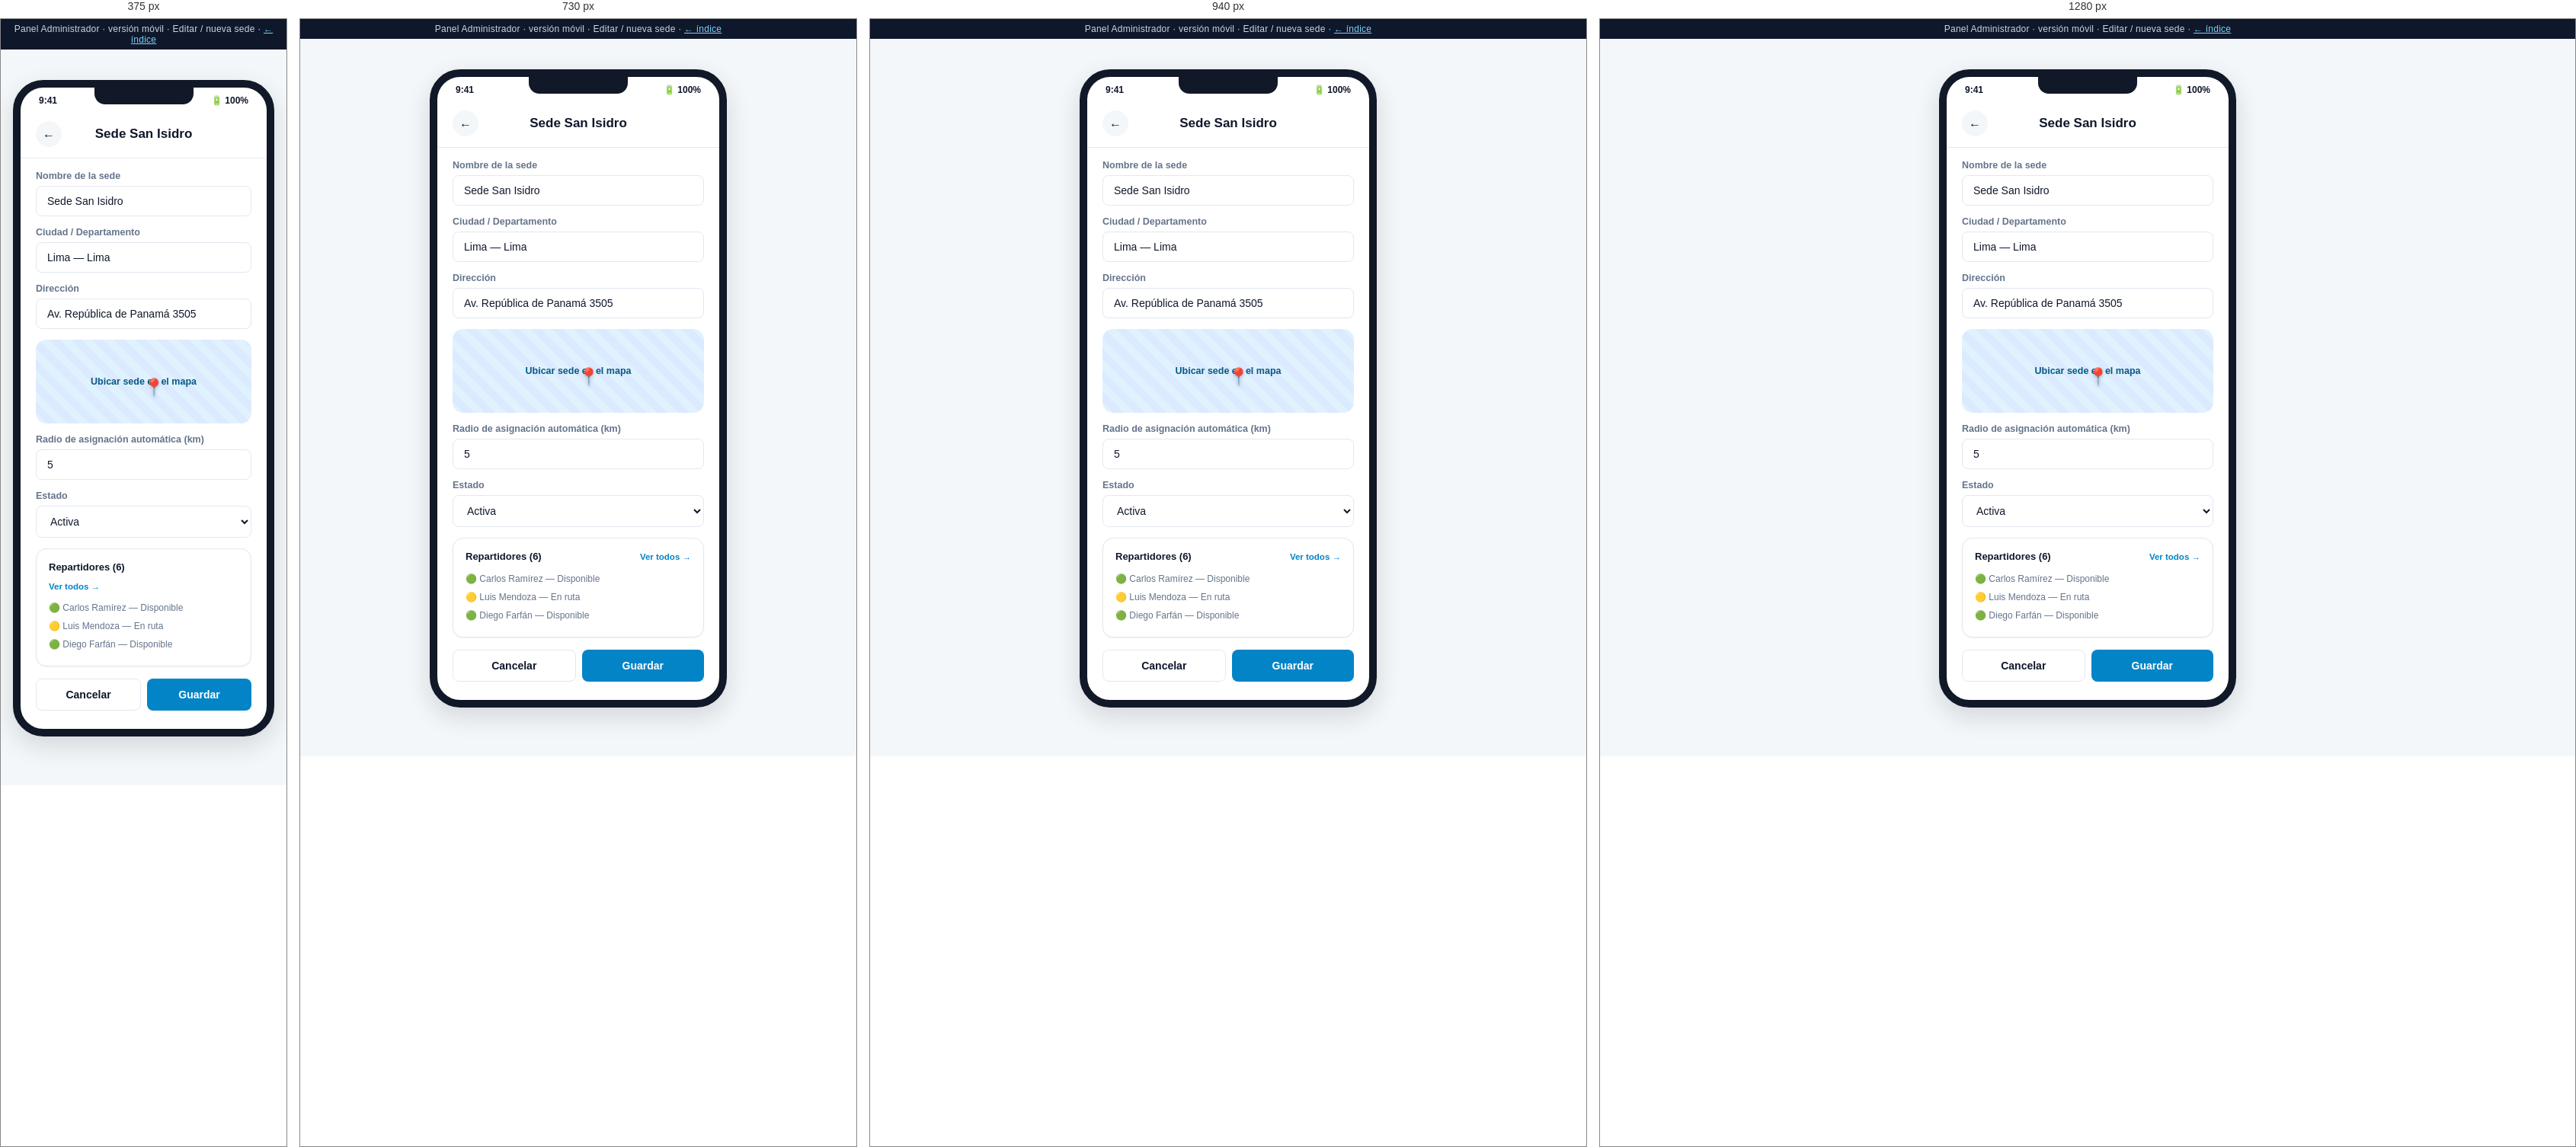
Rendered at 375 px, 730 px, 940 px and 1280 px, left to right.

<!-- file: sede-nueva.html -->
<!DOCTYPE html>
<html lang="es">
<head>
<meta charset="UTF-8">
<meta name="viewport" content="width=device-width, initial-scale=1.0">
<title>Admin Móvil · Sede — Mockup</title>
<link rel="stylesheet" href="../assets/css/styles.css">
</head>
<body>
  <div class="mock-banner">Panel Administrador · versión móvil · Editar / nueva sede · <a href="../index.html">← índice</a></div>
  <div class="phone-shell">
    <div class="phone-frame">
      <div class="phone-notch"></div>
      <div class="phone-statusbar"><span>9:41</span><span>🔋 100%</span></div>
      <div class="phone-body">
        <div class="app-header">
          <a class="back-btn" href="sedes.html">←</a>
          <h1>Sede San Isidro</h1>
          <div style="width:34px;"></div>
        </div>

        <div class="app-content" style="padding-bottom:24px;">
          <div class="field">
            <label>Nombre de la sede</label>
            <input type="text" value="Sede San Isidro">
          </div>
          <div class="field">
            <label>Ciudad / Departamento</label>
            <input type="text" value="Lima — Lima">
          </div>
          <div class="field">
            <label>Dirección</label>
            <input type="text" value="Av. República de Panamá 3505">
          </div>
          <div class="map-placeholder" style="min-height:110px; margin-bottom:14px;">
            <div class="pin" style="top:45%; left:50%;">📍</div>
            Ubicar sede en el mapa
          </div>
          <div class="field">
            <label>Radio de asignación automática (km)</label>
            <input type="text" value="5">
          </div>
          <div class="field">
            <label>Estado</label>
            <select><option>Activa</option><option>Inactiva</option></select>
          </div>

          <div class="card">
            <div class="toolbar" style="margin-bottom:10px;">
              <div class="section-title" style="margin:0; font-size:13px;">Repartidores (6)</div>
              <a href="repartidores.html" style="font-size:11.5px; color:var(--color-primary); font-weight:700;">Ver todos →</a>
            </div>
            <div style="font-size:12px; color:var(--color-text-muted); line-height:2;">
              🟢 Carlos Ramírez — Disponible<br>
              🟡 Luis Mendoza — En ruta<br>
              🟢 Diego Farfán — Disponible
            </div>
          </div>

          <div style="display:flex; gap:8px; margin-top:16px;">
            <span class="btn btn-outline btn-block">Cancelar</span>
            <span class="btn btn-primary btn-block">Guardar</span>
          </div>
        </div>
      </div>
    </div>
  </div>
</body>
</html>


/* @media block from styles.css */
@media (max-width: 980px) {
  .kpi-grid, .kpi-grid[style] { grid-template-columns: repeat(2, 1fr) !important; }
  .two-col { grid-template-columns: 1fr; }
}

/* @media block from styles.css */
@media (max-width: 900px) {
  .admin-sidebar {
    position: fixed;
    top: 0; left: 0;
    height: 100vh;
    z-index: 60;
    transform: translateX(-100%);
    transition: transform .25s ease;
  }
  .sidebar-close-btn {
    display: flex;
    align-items: center; justify-content: center;
    width: 30px; height: 30px;
    border-radius: 50%;
    background: rgba(255,255,255,0.08);
    color: #fff;
    font-size: 15px;
    margin-left: auto;
    cursor: pointer;
  }
  .admin-sidebar .brand { justify-content: space-between; }
  .hamburger-btn { display: flex; }
  .admin-topbar h1 { font-size: 16px; }
  .admin-topbar .breadcrumb { display: none; }
  .admin-content { padding: 18px 16px 50px; }
  .admin-topbar { padding: 12px 16px; }

  .nav-toggle:checked ~ .admin-layout .admin-sidebar { transform: translateX(0); }
  .nav-toggle:checked ~ .admin-layout .sidebar-overlay {
    display: block;
    position: fixed; inset: 0;
    background: rgba(15, 23, 42, 0.45);
    z-index: 55;
  }
}

/* @media block from styles.css */
@media (max-width: 560px) {
  .kpi-grid { grid-template-columns: 1fr 1fr; gap: 10px; }
  .kpi-card { padding: 13px; }
  .kpi-card .kpi-value { font-size: 20px; }
  .toolbar { flex-direction: column; align-items: stretch; }
  .toolbar .search-input { min-width: 0; width: 100%; }
  .card .two-col,
  .admin-content .two-col[style] { grid-template-columns: 1fr !important; }
}